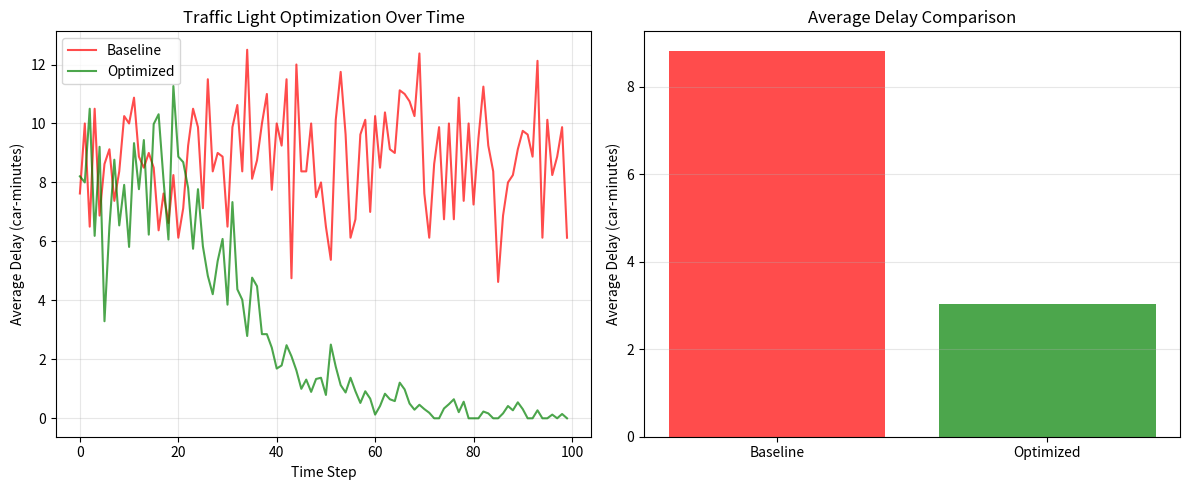

This chart was generated by the following Python code: (Note: this script raises an exception after producing the figure.)
"""
Traffic Light Optimizer Agent
Uses reinforcement learning approach to optimize traffic flow
"""
import random
import matplotlib.pyplot as plt
import numpy as np

class TrafficLightAgent:
    def __init__(self, intersection_id, initial_green_time=30):
        self.id = intersection_id
        self.green_time = initial_green_time
        self.cars_waiting = 0
        self.total_wait_time = 0

    def update_waiting_cars(self, num_cars):
        """Update number of cars waiting"""
        self.cars_waiting = num_cars

    def calculate_delay(self):
        """Calculate delay based on cars waiting"""
        return self.cars_waiting * (60 - self.green_time) / 60

    def optimize_timing(self, traffic_density):
        """Adjust green light timing based on traffic density"""
        if traffic_density > 0.7:
            self.green_time = min(60, self.green_time + 5)
        elif traffic_density < 0.3:
            self.green_time = max(15, self.green_time - 5)
        return self.green_time

def simulate_traffic(num_intersections=4, time_steps=100, optimized=False):
    """Simulate traffic flow through intersections"""
    agents = [TrafficLightAgent(i) for i in range(num_intersections)]
    delays = []

    for step in range(time_steps):
        total_delay = 0

        for agent in agents:
            # Simulate random traffic
            cars = random.randint(5, 30)
            agent.update_waiting_cars(cars)

            if optimized:
                # Calculate traffic density
                density = cars / 30
                agent.optimize_timing(density)

            delay = agent.calculate_delay()
            total_delay += delay

        delays.append(total_delay / num_intersections)

    return delays

def main():
    print("=" * 50)
    print("Traffic Light Optimizer Agent")
    print("=" * 50)

    # Run simulation without optimization
    print("\nRunning baseline simulation...")
    baseline_delays = simulate_traffic(optimized=False)

    # Run simulation with optimization
    print("Running optimized simulation...")
    optimized_delays = simulate_traffic(optimized=True)

    # Calculate statistics
    avg_baseline = np.mean(baseline_delays)
    avg_optimized = np.mean(optimized_delays)
    improvement = ((avg_baseline - avg_optimized) / avg_baseline) * 100

    print(f"\nResults:")
    print(f"Average delay (baseline): {avg_baseline:.2f} car-minutes")
    print(f"Average delay (optimized): {avg_optimized:.2f} car-minutes")
    print(f"Improvement: {improvement:.2f}%")

    # Plot results
    plt.figure(figsize=(12, 5))

    plt.subplot(1, 2, 1)
    plt.plot(baseline_delays, label='Baseline', color='red', alpha=0.7)
    plt.plot(optimized_delays, label='Optimized', color='green', alpha=0.7)
    plt.xlabel('Time Step')
    plt.ylabel('Average Delay (car-minutes)')
    plt.title('Traffic Light Optimization Over Time')
    plt.legend()
    plt.grid(True, alpha=0.3)

    plt.subplot(1, 2, 2)
    plt.bar(['Baseline', 'Optimized'], [avg_baseline, avg_optimized],
            color=['red', 'green'], alpha=0.7)
    plt.ylabel('Average Delay (car-minutes)')
    plt.title('Average Delay Comparison')
    plt.grid(True, alpha=0.3, axis='y')

    plt.tight_layout()
    plt.savefig('graphs/traffic_light_optimization.png', dpi=150, bbox_inches='tight')
    print("\nGraph saved as 'graphs/traffic_light_optimization.png'")
    plt.show()

if __name__ == "__main__":
    main()
